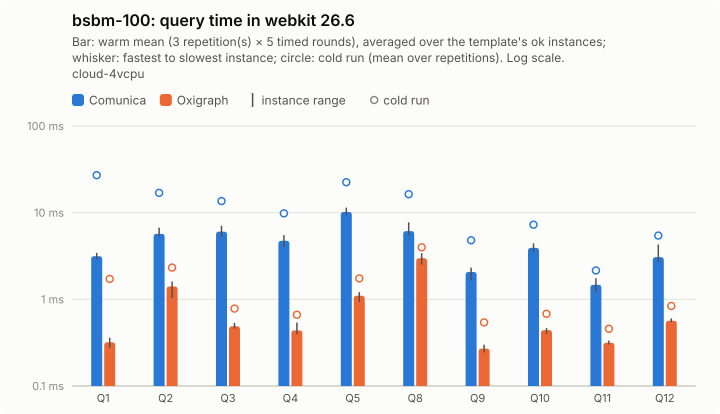

The table this chart was drawn from, first rows:
query; comunica-mean; comunica-minus; comunica-plus; comunica-cold-mean; comunica-cold-minus; comunica-cold-plus; comunica-ok; oxigraph-mean; oxigraph-minus; oxigraph-plus; oxigraph-cold-mean; oxigraph-cold-minus; oxigraph-cold-plus; oxigraph-ok
Q1; 3.15; 0.25; 0.3; 27.08; 17.26; 36.61; 5; 0.32; 0.04; 0.04; 1.72; 0.83; 1.79; 5
Q2; 5.7; 0.39; 1.01; 16.92; 4.84; 8.99; 5; 1.41; 0.38; 0.2; 2.33; 0.63; 0.82; 5
Q3; 6.04; 0.82; 1.03; 13.61; 3.37; 7.96; 5; 0.49; 0.03; 0.05; 0.78; 0.12; 0.25; 5
Q4; 4.74; 0.73; 0.77; 9.81; 3.67; 6.15; 5; 0.44; 0.04; 0.1; 0.66; 0.14; 0.13; 5
Q5; 10.2; 0.91; 1.23; 22.47; 9.39; 12.31; 5; 1.1; 0.17; 0.11; 1.74; 0.4; 0.56; 5
Q8; 6.13; 0.66; 1.61; 16.33; 6.43; 5.69; 5; 2.98; 0.47; 0.43; 3.99; 1.16; 1.46; 5
Q9; 2.07; 0.42; 0.26; 4.8; 1.62; 3.36; 5; 0.27; 0.03; 0.03; 0.54; 0.25; 0.54; 5
Q10; 3.93; 0.45; 0.5; 7.27; 2.2; 6.77; 5; 0.44; 0.04; 0.02; 0.68; 0.29; 0.45; 5
Q11; 1.47; 0.25; 0.28; 2.15; 0.51; 0.88; 5; 0.32; 0.01; 0.02; 0.46; 0.07; 0.16; 5
Q12; 3.07; 0.4; 1.23; 5.44; 1.85; 3.25; 5; 0.57; 0.02; 0.04; 0.84; 0.25; 0.65; 5
